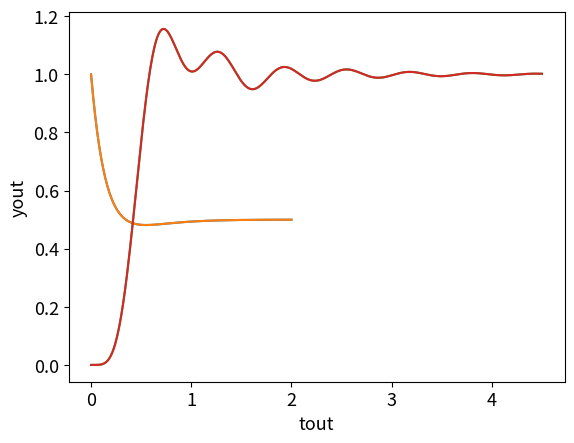

This chart was generated by the following Python code:
#!/usr/bin/env python
# coding: utf-8

# In[1]:


# # # # # # # # # # 
#   Suhail Saini  #
#   ECE351-52     #
#   Lab 6         #
#   10/10/2023    #
# # # # # # # # # # 

import numpy as np
import scipy.signal as sig
import matplotlib.pyplot as plt

plt.rcParams.update({'font.size': 13})

steps = 1e-2
t = np.arange(0 , 2 + steps, steps)

def step(t):
    y = np.zeros(t.shape)

    for i in range(len(t)):
        if t[i] < 0:
            y[i] = 0
        else:
            y[i] = 1
    return y


# In[2]:


def y(t):
    return ((0.5-0.5*np.exp(-4*t)+np.exp(-6*t))*step(t))

plt.subplot(1,1,1)
plt.plot(t, y(t))
plt.grid()
plt.ylabel('y(t)')
plt.xlabel('t')
plt.show()


# In[3]:


num = [1, 6, 12]
den = [1, 10, 24]

tout, yout = sig.step((num, den), T = t)

plt.subplot(1,1,1)
plt.plot(tout, yout)
plt.grid()
plt.ylabel('yout')
plt.xlabel('tout')
plt.show()


# In[4]:


num = [1, 6, 12]
den = [1, 10, 24, 0]

r,p,k = sig.residue(num, den)

residue = r
pole = p
constant = k

print(residue)
print(pole)
print(constant)


# In[5]:


num = [25250]
den = [1, 18, 218, 2036, 9085, 25250, 0]

r,p,k = sig.residue(num, den)

residue = r
pole = p
constant = k

print(residue)
print(pole)
print(constant)


# In[6]:


t = np.arange(0 , 4.5 + steps, steps)
cos_m = 0
for i in range (len(r)):
    alpha = np.real(p[i])
    omega = np.imag(p[i])
    k_mag = np.abs(r[i])
    k_ang = np.angle(r[i])
    
    cos_m += k_mag*np.exp(alpha*t)*np.cos(omega*t+k_ang)*step(t)
    
plt.subplot(1,1,1)
plt.plot(t, cos_m)
plt.grid()
plt.ylabel('cos_m')
plt.xlabel('t')
plt.show()


# In[7]:


num = [25250]
den = [1, 18, 218, 2036, 9085, 25250]

tout, yout = sig.step((num, den), T = t)

plt.subplot(1,1,1)
plt.plot(tout, yout)
plt.grid()
plt.ylabel('yout')
plt.xlabel('tout')
plt.show()

